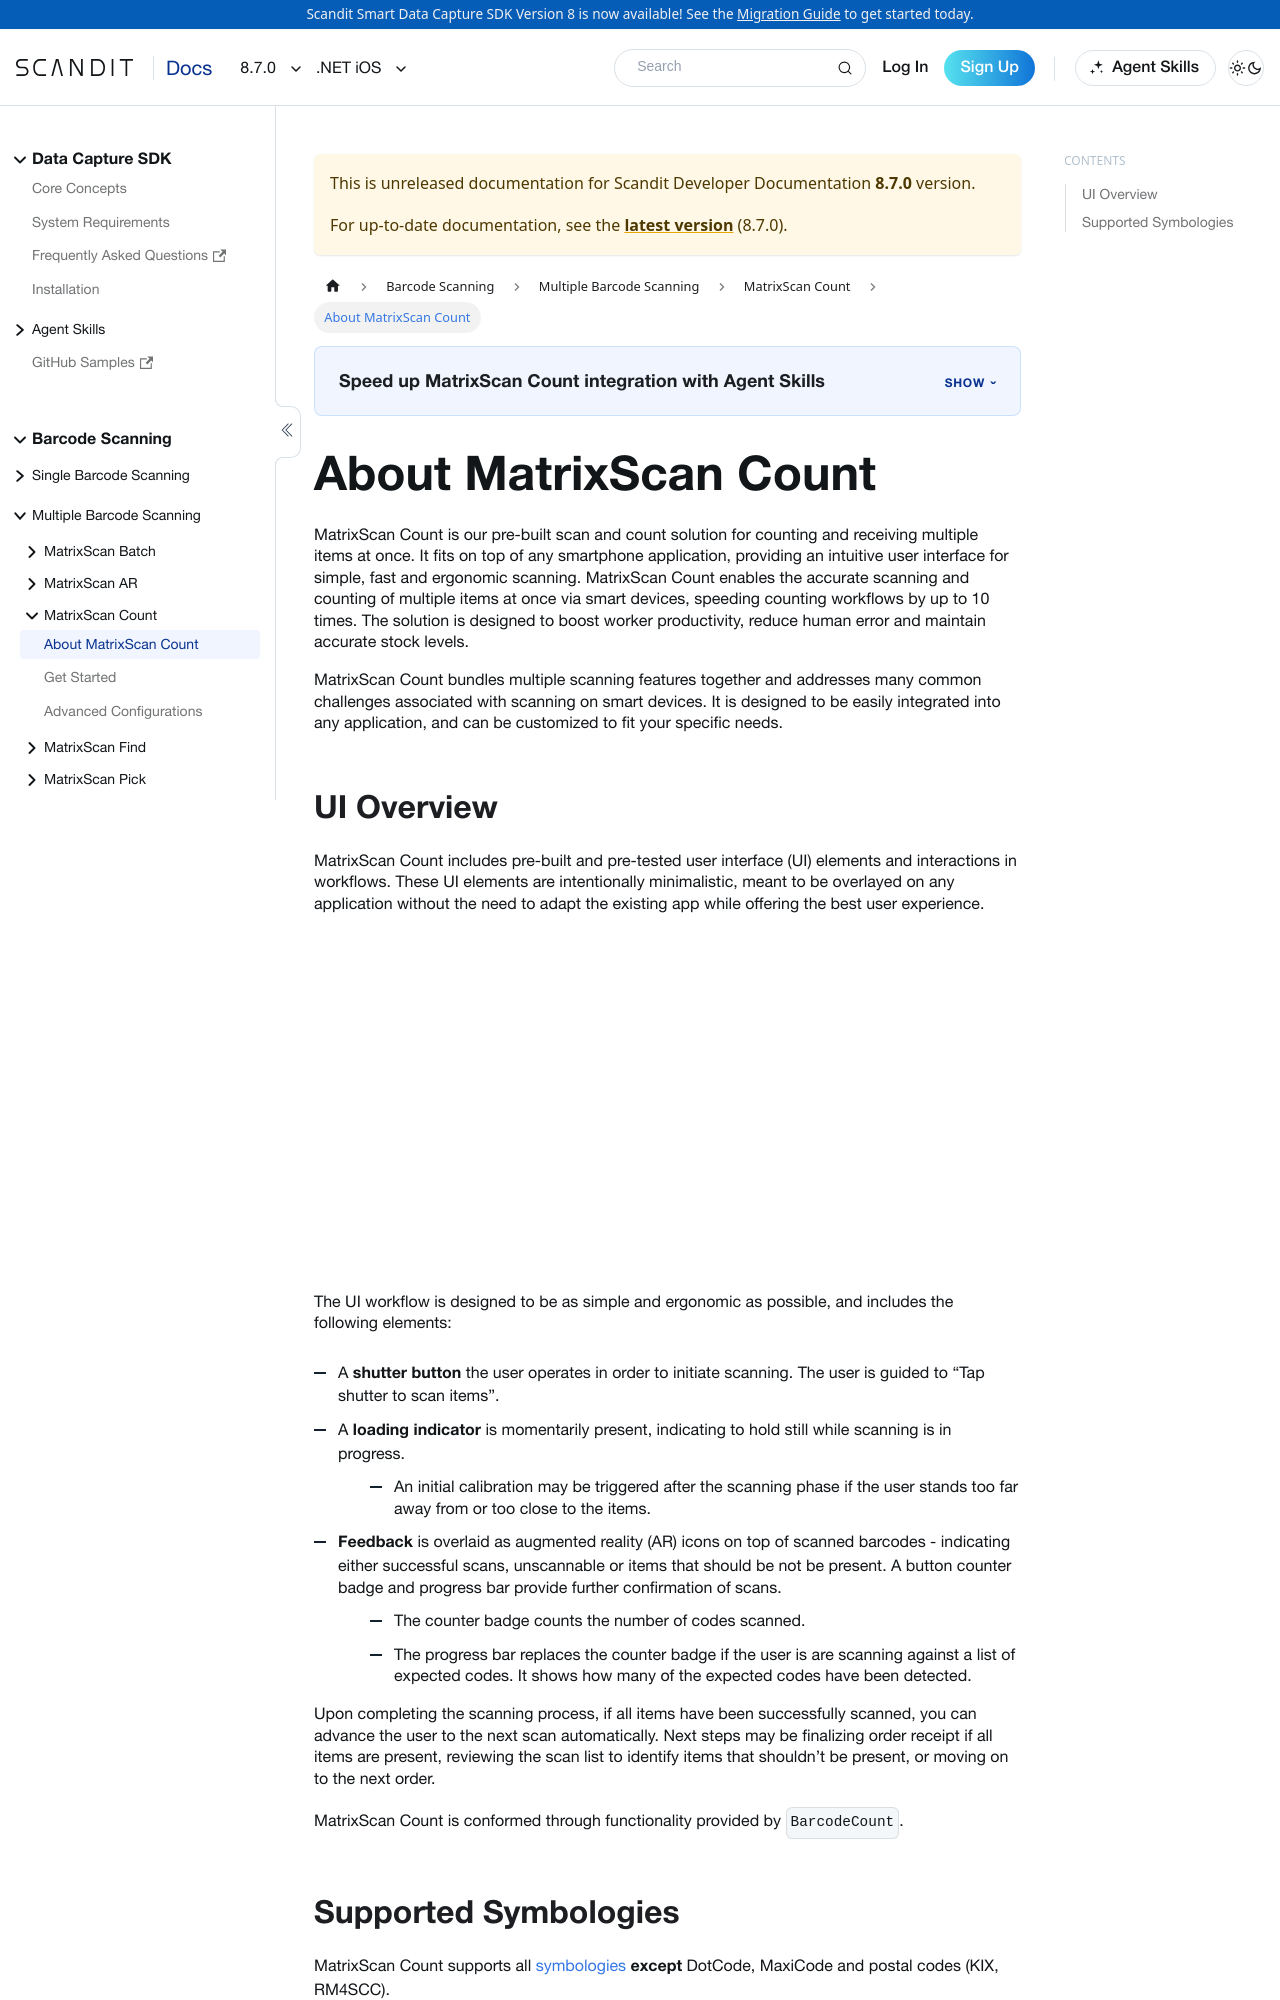

repository: Scandit/data-capture-documentation · page: pr-preview/pr-501/sdks/net/ios/matrixscan-count/intro/index.html · generator: docusaurus

---
description: "MatrixScan Count scans and counts many barcodes at once in your .NET iOS app."
sidebar_position: 1
pagination_prev: null
framework: net-ios
keywords:
  - netIos
---

# About MatrixScan Count
